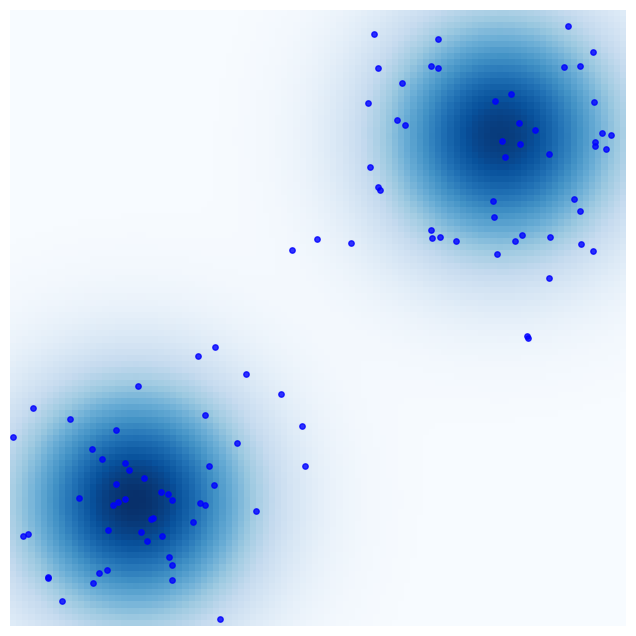

Reproduce this figure in Python.
"""
This simple algorithm generate matplotlib diagram that shows the vector fields for a guassian mixture model with two modes.
[redacted]
Date: 2023-08-16
"""

import numpy as np
import matplotlib.pyplot as plt

# Define parameters for the two Gaussian distributions
mean1 = [0.2, 0.2]  # bottom-left
mean2 = [0.8, 0.8]  # top-right
cov1 = [[0.01, 0], [0, 0.01]]
cov2 = [[0.01, 0], [0, 0.01]]
cov_noise = [[0.02, 0], [0, 0.02]]

# Define the Gaussian mixture model
def gmm(x, y):
    z1 = (1/ (2 * np.pi * np.sqrt(np.linalg.det(cov1)))) * np.exp(-0.5 * (np.array([x, y]) - mean1) @ np.linalg.inv(cov1) @ (np.array([x, y]) - mean1).T)
    z2 = 0.5 * (1/ (2 * np.pi * np.sqrt(np.linalg.det(cov2)))) * np.exp(-0.5 * (np.array([x, y]) - mean2) @ np.linalg.inv(cov2) @ (np.array([x, y]) - mean2).T)
    z1_noise = (1/ (2 * np.pi * np.sqrt(np.linalg.det(cov_noise)))) * np.exp(-0.5 * (np.array([x, y]) - mean1) @ np.linalg.inv(cov_noise) @ (np.array([x, y]) - mean1).T)
    z2_noise = (1/ (2 * np.pi * np.sqrt(np.linalg.det(cov_noise)))) * np.exp(-0.5 * (np.array([x, y]) - mean2) @ np.linalg.inv(cov_noise) @ (np.array([x, y]) - mean2).T)
    return z1 + z2 + 20 * (z1_noise + z2_noise)

# Create a grid of points
x = np.linspace(0, 1, 100)
y = np.linspace(0, 1, 100)
X, Y = np.meshgrid(x, y)
Z = np.vectorize(gmm)(X, Y)

# Compute the gradient
grad_x, grad_y = np.gradient(Z)

# Define the boundaries of the central square
square_min, square_max = 0, 1
num_samples = 500
samples_z1_noise = np.random.multivariate_normal(mean1, cov_noise, num_samples)
samples_z2_noise = np.random.multivariate_normal(mean2, cov_noise, num_samples)


# Filter samples to retain only those inside the central square
filtered_samples_z1_noise = samples_z1_noise[(samples_z1_noise[:, 0] > square_min) & 
                                            (samples_z1_noise[:, 0] < square_max) & 
                                            (samples_z1_noise[:, 1] > square_min) & 
                                            (samples_z1_noise[:, 1] < square_max)]

filtered_samples_z2_noise = samples_z2_noise[(samples_z2_noise[:, 0] > square_min) & 
                                            (samples_z2_noise[:, 0] < square_max) & 
                                            (samples_z2_noise[:, 1] > square_min) & 
                                            (samples_z2_noise[:, 1] < square_max)]

# Randomly select 20 samples from the filtered points
num_samples_final = 50
final_samples_z1_noise = filtered_samples_z1_noise[np.random.choice(filtered_samples_z1_noise.shape[0], num_samples_final, replace=False)]
final_samples_z2_noise = filtered_samples_z2_noise[np.random.choice(filtered_samples_z2_noise.shape[0], num_samples_final, replace=False)]

# Plot
fig, ax = plt.subplots(figsize=(8, 8))
ax.imshow(Z, cmap="Blues", origin="lower", extent=[0, 1, 0, 1])
#ax.quiver(X[::5, ::5], Y[::5, ::5], grad_x[::5, ::5], grad_y[::5, ::5], color="black", scale=30)
ax.scatter(final_samples_z1_noise[:, 0], final_samples_z1_noise[:, 1], c='blue', s=15, alpha=0.8)
ax.scatter(final_samples_z2_noise[:, 0], final_samples_z2_noise[:, 1], c='blue', s=15, alpha=0.8)
ax.axis("off")
plt.show()
